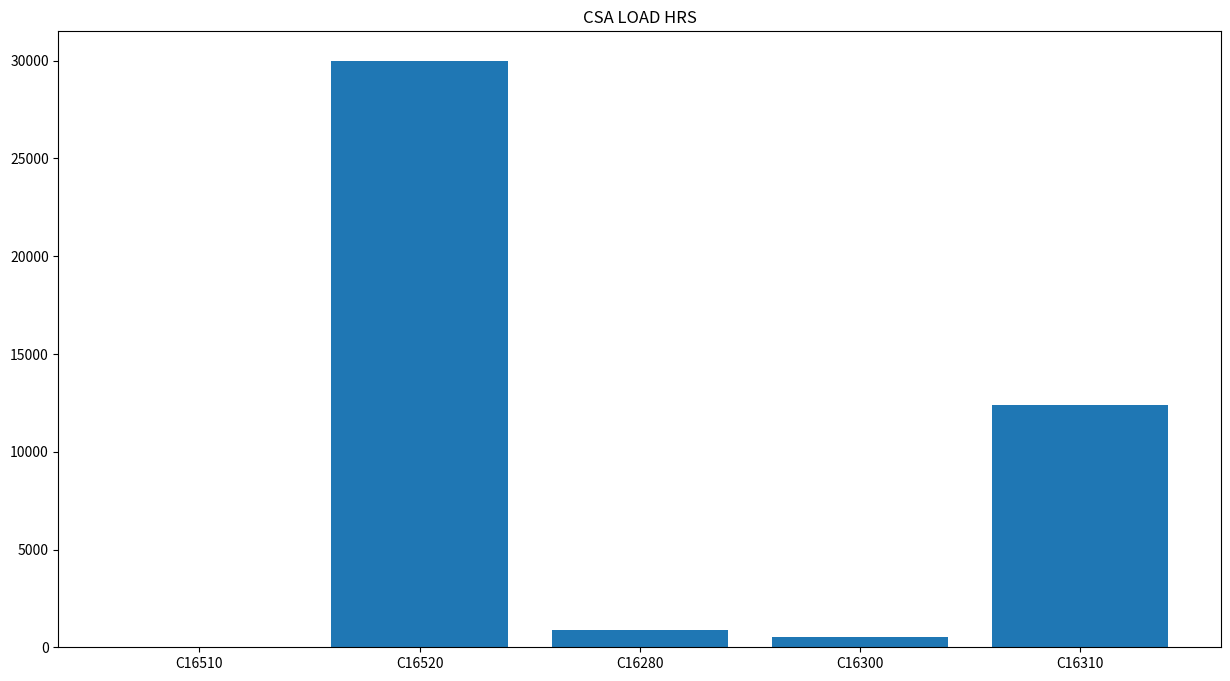

This figure's Python source:
from collections import Counter
from matplotlib import pyplot as plt
import numpy as np
l = [('C16510', None), ('C16520', None), ('C16520', 30000), ('C16280', '896'),
     ('C16300', '524.3333333333'), ('C16310', '524.3333333333'), ('C16310', '12400')]

ctr = Counter(l)

results = {}                              
for k, v in ctr:                  
    results.setdefault(k, []).append(v)
print(results)
keys = [str(i) for i in results.keys()]
print(keys)

values = [i for i in results.values()]
#print(values, type(values[0]))
y = []
for i in values:
    x =np.array(i, dtype=np.float64)
    where_are_NaNs = np.isnan(x)
    x[where_are_NaNs] = 0
    print("cnmjdn",x)
    y.append(float(np.nanmax(x)))
print(y)


print(y)
fg = plt.figure(figsize=(15, 8), dpi=100)

plt.title("CSA LOAD HRS")
plt.show()

plt.bar(keys, y, label='site')